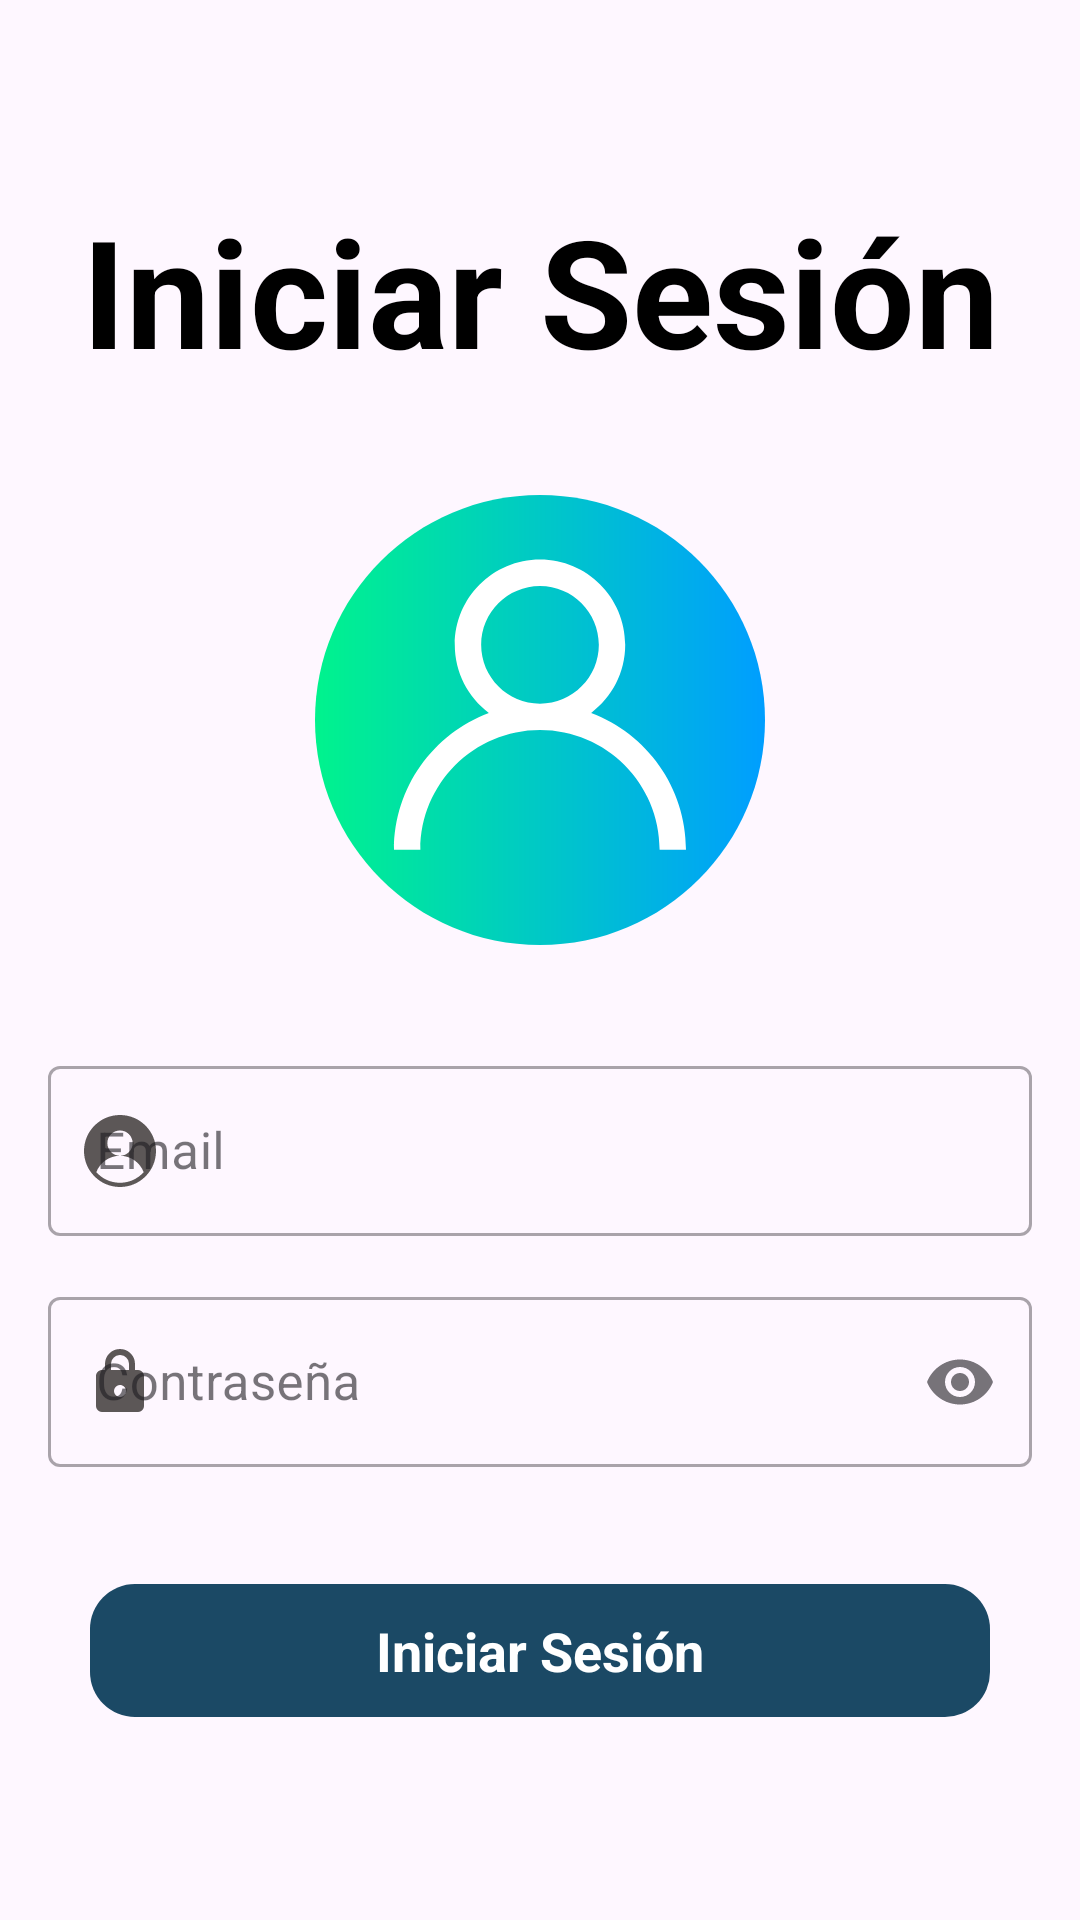

Write the Android layout XML for this screen, with the resource values it uses.
<!-- AndroidManifest.xml: application theme Theme.Public_transport_app -->
<!-- res/layout/fragment_login_page.xml -->
<?xml version="1.0" encoding="utf-8"?>
<ScrollView
    xmlns:android="http://schemas.android.com/apk/res/android"
    xmlns:tools="http://schemas.android.com/tools"
    xmlns:app="http://schemas.android.com/apk/res-auto"
    android:layout_width="match_parent"
    android:layout_height="match_parent"
    android:fillViewport="true">

    <LinearLayout
        android:layout_width="match_parent"
        android:layout_height="0dp"
        android:orientation="vertical"
        android:gravity="center_vertical">

        <androidx.constraintlayout.widget.ConstraintLayout
            android:layout_width="match_parent"
            android:layout_height="wrap_content"
            android:paddingHorizontal="@dimen/fragment_horizontal_margin"
            android:paddingVertical="35dp"
            tools:context=".ui.loginPage.LoginPageFragment">

            <TextView
                android:id="@+id/textView_loginFragment_title"
                android:layout_width="wrap_content"
                android:layout_height="wrap_content"
                android:text="@string/title_login"
                android:textSize="@dimen/h1_text_size"
                android:textStyle="bold"
                android:textColor="@color/black"
                app:layout_constraintTop_toTopOf="parent"
                app:layout_constraintStart_toStartOf="parent"
                app:layout_constraintEnd_toEndOf="parent"
                app:layout_constraintVertical_chainStyle="packed"
                app:layout_constraintBottom_toTopOf="@id/imageView_loginFragment_banner"/>

            <ImageView
                android:id="@+id/imageView_loginFragment_banner"
                android:layout_width="150dp"
                android:layout_height="150dp"
                android:contentDescription="@string/logging_banner_content_desc"
                android:src="@drawable/ic_banner_login"
                android:layout_marginTop="35dp"
                app:layout_constraintTop_toBottomOf="@id/textView_loginFragment_title"
                app:layout_constraintStart_toStartOf="parent"
                app:layout_constraintEnd_toEndOf="parent"
                app:layout_constraintBottom_toTopOf="@id/textField_loginFragment_email"/>

            <com.google.android.material.textfield.TextInputLayout
                android:id="@+id/textField_loginFragment_email"
                android:layout_width="match_parent"
                android:layout_height="wrap_content"
                android:hint="@string/email"
                android:layout_marginTop="35dp"
                style="@style/Widget.MaterialComponents.TextInputLayout.OutlinedBox"
                app:startIconDrawable="@drawable/ic_filled_user"
                app:startIconTint="@color/dark_gray"
                app:layout_constraintTop_toBottomOf="@id/imageView_loginFragment_banner"
                app:layout_constraintStart_toStartOf="parent"
                app:layout_constraintEnd_toEndOf="parent"
                app:layout_constraintBottom_toTopOf="@id/textField_loginFragment_password">

                <com.google.android.material.textfield.TextInputEditText
                    android:layout_width="match_parent"
                    android:layout_height="wrap_content"
                    android:textSize="@dimen/plain_text_size"/>
            </com.google.android.material.textfield.TextInputLayout>

            <com.google.android.material.textfield.TextInputLayout
                android:id="@+id/textField_loginFragment_password"
                android:layout_width="match_parent"
                android:layout_height="wrap_content"
                android:hint="@string/password"
                android:layout_marginTop="15dp"
                style="@style/Widget.MaterialComponents.TextInputLayout.OutlinedBox"
                app:startIconDrawable="@drawable/ic_lock_pass"
                app:startIconTint="@color/dark_gray"
                app:endIconMode="password_toggle"
                app:layout_constraintTop_toBottomOf="@id/textField_loginFragment_email"
                app:layout_constraintStart_toStartOf="parent"
                app:layout_constraintEnd_toEndOf="parent"
                app:layout_constraintBottom_toTopOf="@id/button_loginFragment_login">

                <com.google.android.material.textfield.TextInputEditText
                    android:layout_width="match_parent"
                    android:layout_height="wrap_content"
                    android:textSize="@dimen/plain_text_size"
                    android:inputType="textPassword"/>
            </com.google.android.material.textfield.TextInputLayout>

            <com.google.android.material.button.MaterialButton
                android:id="@+id/button_loginFragment_login"
                android:layout_width="300dp"
                android:layout_height="wrap_content"
                android:text="@string/title_login"
                android:textAppearance="@style/TextAppearance.AppCompat.Body1"
                android:textSize="@dimen/button_text_size"
                android:textStyle="bold"
                android:paddingVertical="@dimen/button_vertical_padding"
                app:cornerRadius="@dimen/button_radius"
                android:layout_marginTop="35dp"
                app:layout_constraintTop_toBottomOf="@id/textField_loginFragment_password"
                app:layout_constraintStart_toStartOf="parent"
                app:layout_constraintEnd_toEndOf="parent"
                />

            <com.google.android.material.progressindicator.CircularProgressIndicator
                android:id="@+id/progressIndicator_fragmentLogin"
                android:layout_width="wrap_content"
                android:layout_height="wrap_content"
                android:indeterminate="true"
                android:layout_marginTop="35dp"
                app:layout_constraintTop_toBottomOf="@id/button_loginFragment_login"
                app:layout_constraintStart_toStartOf="parent"
                app:layout_constraintEnd_toEndOf="parent"
                android:visibility="gone"
                />

        </androidx.constraintlayout.widget.ConstraintLayout>
    </LinearLayout>
</ScrollView>
<!-- resources referenced by this layout -->
<resources>
  <color name="black">#FF000000</color>
  <color name="dark_gray">#5C5757</color>
  <dimen name="button_radius">15dp</dimen>
  <dimen name="button_text_size">18sp</dimen>
  <dimen name="button_vertical_padding">10dp</dimen>
  <dimen name="fragment_horizontal_margin">16dp</dimen>
  <dimen name="h1_text_size">50sp</dimen>
  <dimen name="plain_text_size">17sp</dimen>
  <!-- drawable ic_banner_login (drawable) -->
  <vector xmlns:android="http://schemas.android.com/apk/res/android"
      xmlns:aapt="http://schemas.android.com/aapt"
      android:width="512dp"
      android:height="512dp"
      android:viewportWidth="512"
      android:viewportHeight="512">
      <path
          android:pathData="m512,256c0,141.39 -114.61,256 -256,256s-256,-114.61 -256,-256 114.61,-256 256,-256 256,114.61 256,256zM512,256">
          <aapt:attr name="android:fillColor">
              <gradient
                  android:startX="0"
                  android:startY="256"
                  android:endX="512"
                  android:endY="256"
                  android:type="linear">
                  <item android:offset="0" android:color="#FF00F38D"/>
                  <item android:offset="1" android:color="#FF009EFF"/>
              </gradient>
          </aapt:attr>
      </path>
      <path
          android:pathData="m314.2,247.94c23.52,-17.71 38.75,-45.85 38.75,-77.49 0,-53.46 -43.49,-96.95 -96.95,-96.95 -53.46,0 -96.95,43.49 -96.95,96.95 0,31.64 15.23,59.78 38.75,77.49 -62.96,23.63 -107.89,84.45 -107.89,155.56h30c0,-75.05 61.05,-136.1 136.1,-136.1 75.04,0 136.1,61.05 136.1,136.1h30c-0,-71.12 -44.93,-131.93 -107.9,-155.56zM189.05,170.45c0,-36.92 30.03,-66.95 66.95,-66.95s66.95,30.03 66.95,66.95 -30.03,66.95 -66.95,66.95 -66.95,-30.04 -66.95,-66.95zM189.05,170.45"
          android:fillColor="#ffffff"/>
  </vector>
  <!-- drawable ic_filled_user (drawable) -->
  <vector xmlns:android="http://schemas.android.com/apk/res/android"
      android:width="24dp"
      android:height="24dp"
      android:viewportWidth="512"
      android:viewportHeight="512">
      <path
          android:pathData="M437.02,74.98C388.67,26.63 324.38,0 256,0S123.33,26.63 74.98,74.98C26.63,123.33 0,187.62 0,256s26.63,132.67 74.98,181.02C123.33,485.37 187.62,512 256,512s132.67,-26.63 181.02,-74.98C485.37,388.67 512,324.38 512,256S485.37,123.33 437.02,74.98zM256,482c-66.87,0 -127.04,-29.2 -168.45,-75.51C113.22,338.42 178.95,290 256,290c-49.71,0 -90,-40.29 -90,-90s40.29,-90 90,-90s90,40.29 90,90s-40.29,90 -90,90c77.05,0 142.78,48.42 168.45,116.49C383.04,452.8 322.87,482 256,482z"
          android:fillColor="#ffffff"/>
  </vector>
  <!-- drawable ic_lock_pass (drawable) -->
  <vector xmlns:android="http://schemas.android.com/apk/res/android"
      android:width="24dp"
      android:height="24dp"
      android:viewportWidth="24"
      android:viewportHeight="24">
      <path
          android:fillColor="#FF000000"
          android:pathData="M12,17A2,2 0,0 0,14 15C14,13.89 13.1,13 12,13A2,2 0,0 0,10 15A2,2 0,0 0,12 17M18,8A2,2 0,0 1,20 10V20A2,2 0,0 1,18 22H6A2,2 0,0 1,4 20V10C4,8.89 4.9,8 6,8H7V6A5,5 0,0 1,12 1A5,5 0,0 1,17 6V8H18M12,3A3,3 0,0 0,9 6V8H15V6A3,3 0,0 0,12 3Z"/>
  </vector>
  <string name="email">Email</string>
  <string name="logging_banner_content_desc">Banner de inicio de sesión</string>
  <string name="password">Contraseña</string>
  <string name="title_login">Iniciar Sesión</string>
  <style name="Theme.Public_transport_app" parent="Base.Theme.Public_transport_app" />
  <style name="Base.Theme.Public_transport_app" parent="Theme.Material3.DayNight.NoActionBar">
          
          <item name="colorPrimary">@color/main_color</item>
          <item name="colorOnPrimary">@color/white</item>
      </style>
  <color name="main_color">#1B4965</color>
  <color name="white">#FFFFFFFF</color>
</resources>
